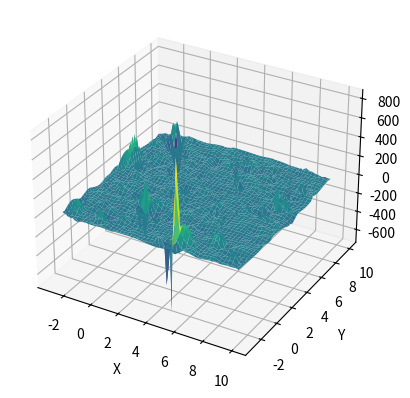

Write Python code to recreate this figure.
import numpy as np
import matplotlib.pyplot as plt
from scipy.interpolate import griddata
from mpl_toolkits.mplot3d import Axes3D

# Generate noisy 3D points
num_points = 1000
x = np.random.uniform(-3, 10, num_points)
y = np.random.uniform(-3, 10, num_points)
z = np.sin(np.pi * x) * np.cos(np.pi * y) + np.random.normal(0, 10, num_points)

# Create a grid
xi = np.linspace(x.min(), x.max(), 100)
yi = np.linspace(y.min(), y.max(), 100)
X, Y = np.meshgrid(xi, yi)

# Interpolate the data onto the grid
Z = griddata((x, y), z, (X, Y), method='cubic')

# Create the figure and axes object
fig = plt.figure()
ax = fig.add_subplot(111, projection='3d')

# Plot the surface
ax.plot_surface(X, Y, Z, cmap='viridis')

# Set labels
ax.set_xlabel('X')
ax.set_ylabel('Y')
ax.set_zlabel('Z')

# Show the plot
plt.show()